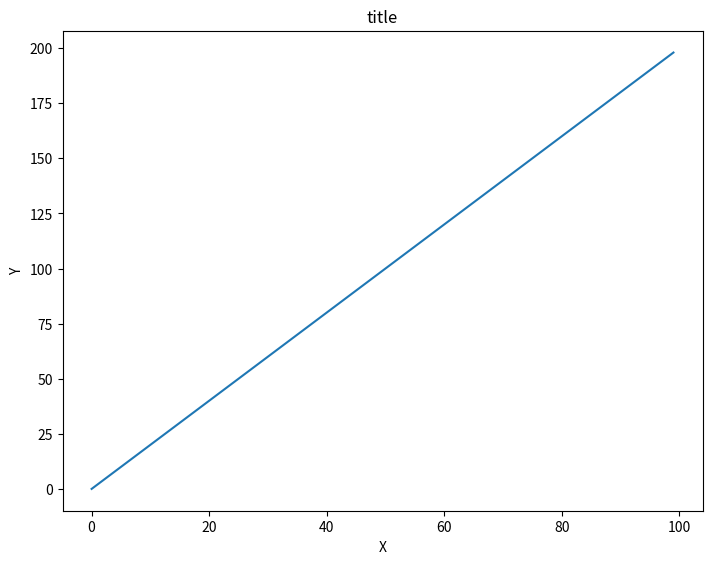
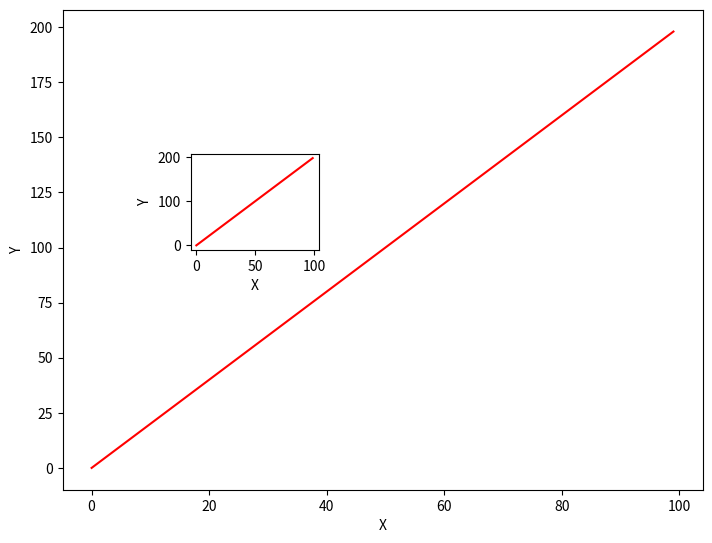
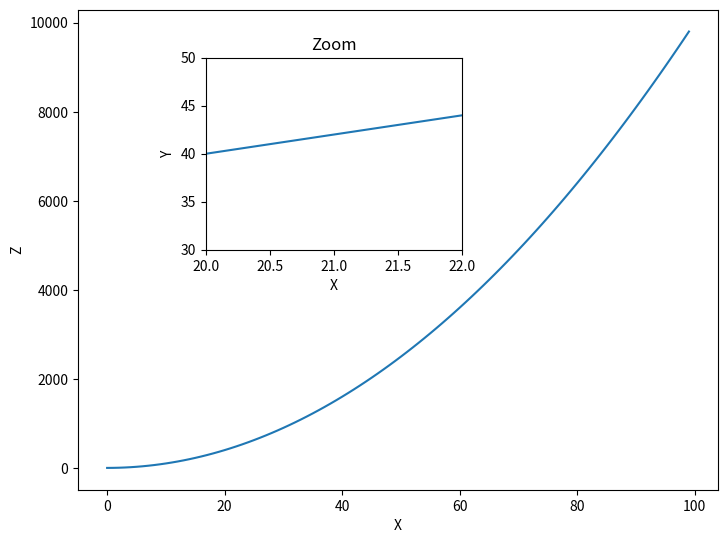
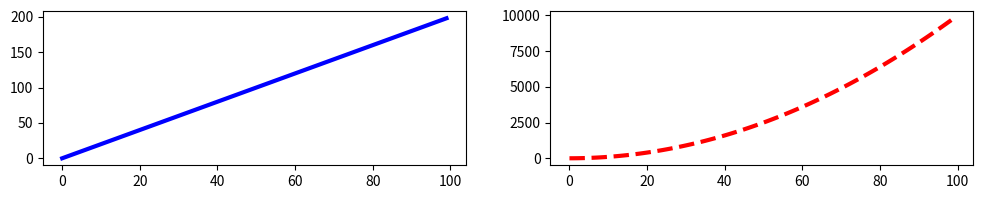

The matplotlib source for these figures, in order:
# -*- coding: utf-8 -*-
"""
Created on Tue Jun 19 14:59:47 2018

@author: starw_hyrtn4v
"""

import numpy as np

x = np.arange(0,100)
y = x*2
z = x**2

import matplotlib.pyplot as plt

fig = plt.figure()

ax = fig.add_axes([0,0,1,1])
ax.plot(x,y)

ax.set_xlabel('X')
ax.set_ylabel('Y')
ax.set_title('title')

#%%

fig = plt.figure()
ax1 = fig.add_axes([0,0,1,1])
ax2 = fig.add_axes([0.2,0.5,0.2,0.2])

ax1.plot(x,y, color='red')
ax2.plot(x,y, color='red')

ax1.set_xlabel('X')
ax1.set_ylabel('Y')

ax2.set_xlabel('X')
ax2.set_ylabel('Y')
#%%

fig = plt.figure()

ax1 = fig.add_axes([0,0,1,1])
ax2 = fig.add_axes([0.2,0.5,0.4,0.4])

ax1.plot(x,z)
ax2.plot(x,y)

ax1.set_xlabel('X')
ax1.set_ylabel('Z')

ax2.set_xlabel('X')
ax2.set_ylabel('Y')
ax2.set_title('Zoom')
ax2.set_xlim([20,22])
ax2.set_ylim([30,50])

#%%

fig, axes = plt.subplots(nrows = 1, ncols = 2, figsize = (12,2))


axes[0].plot(x,y, color='blue', linewidth=3, linestyle='-')
axes[1].plot(x,z, color='red', linewidth = 3, linestyle='--')